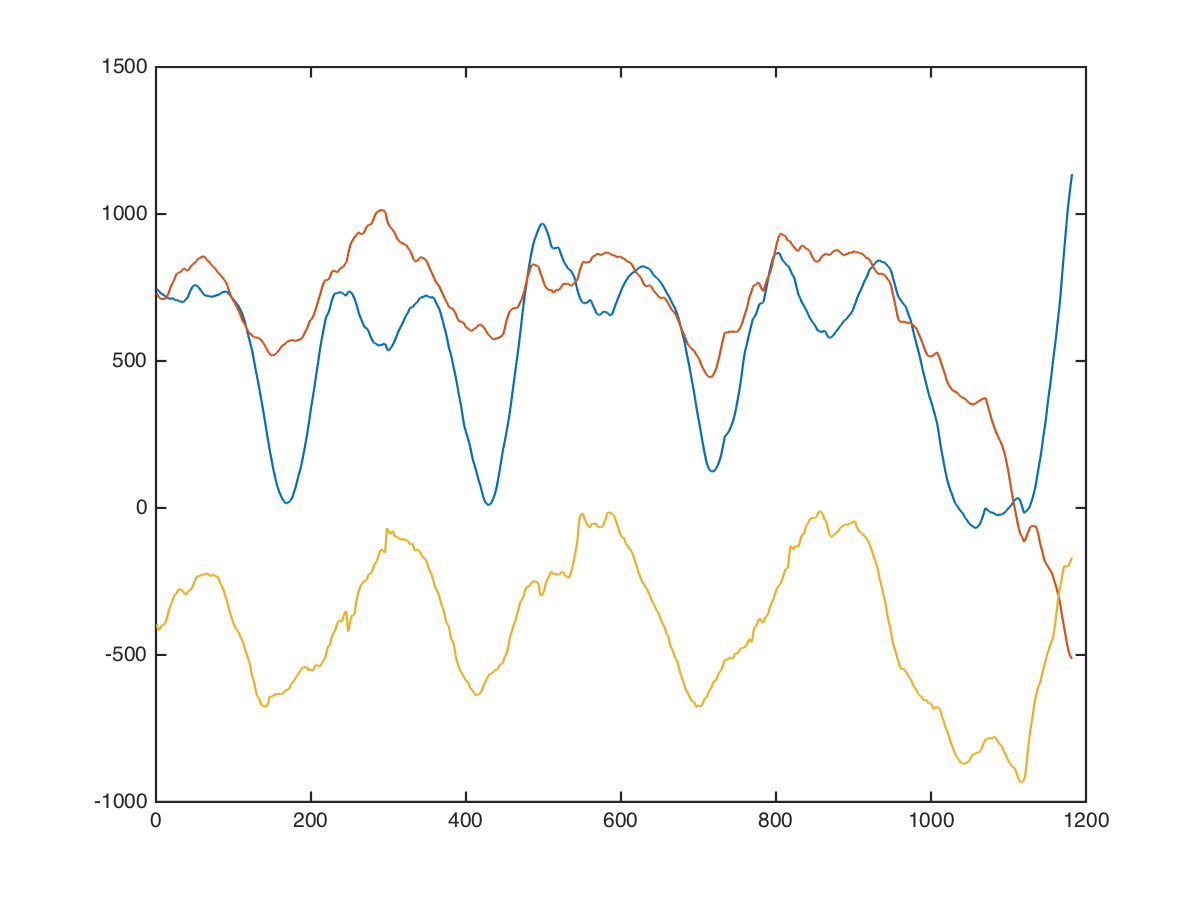

The data file committed next to this chart (first rows):
x, x, , 0, 0, 840, 872, 216
x, x, , 0, 0, 833, 868, 34
x, x, , 0, 0, 830, 856, -220
x, x, , 0, 0, 884, 782, -420
x, x, , 0, 0, 920, 726, -582
x, x, , 0, 0, 934, 692, -708
x, x, , 0, 0, 909, 679, -644
x, x, , 0, 0, 882, 672, -533
x, x, , 0, 0, 862, 672, -363
x, x, , 0, 0, 877, 676, -308
x, x, , 0, 0, 905, 680, -323
x, x, , 0, 0, 915, 686, -513
x, x, , 0, 0, 912, 656, -643
x, x, , 0, 0, 898, 590, -713
x, x, , 0, 0, 860, 539, -756
x, x, , 0, 0, 832, 498, -766
x, x, , 0, 0, 832, 478, -706
x, x, , 0, 0, 804, 493, -594
x, x, , 0, 0, 764, 518, -486
x, x, , 0, 0, 730, 504, -620
x, x, , 0, 0, 744, 534, -658
x, x, , 0, 0, 810, 608, -598
x, x, , 0, 0, 830, 566, -592
x, x, , 0, 0, 832, 518, -552
x, x, , 0, 0, 808, 482, -416
x, x, , 0, 0, 744, 560, -352
x, x, , 0, 0, 684, 689, -338
x, x, , 0, 0, 810, 859, -524
x, x, , 0, 0, 842, 874, -488
x, x, , 0, 0, 782, 734, -234
x, x, , 0, 0, 744, 778, -204
x, x, , 0, 0, 732, 806, -172
x, x, , 0, 0, 772, 746, -76
x, x, , 0, 0, 735, 735, -55
x, x, , 0, 0, 667, 753, -58
x, x, , 0, 0, 617, 843, -4
x, x, , 0, 0, 594, 946, -21
x, x, , 0, 0, 600, 1060, -111
x, x, , 0, 0, 600, 1045, -237
x, x, , 0, 0, 592, 1015, -292
x, x, , 0, 0, 568, 985, -172
x, x, , 0, 0, 556, 966, -146
x, x, , 0, 0, 551, 946, -170
x, x, , 0, 0, 541, 892, -270
x, x, , 0, 0, 534, 854, -332
x, x, , 0, 0, 528, 834, -358
x, x, , 0, 0, 546, 796, -418
x, x, , 0, 0, 569, 768, -478
x, x, , 0, 0, 599, 768, -522
x, x, , 0, 0, 636, 716, -550
x, x, , 0, 0, 676, 642, -566
x, x, , 0, 0, 710, 582, -546
x, x, , 0, 0, 733, 564, -514
x, x, , 0, 0, 743, 590, -468
x, x, , 0, 0, 758, 596, -428
x, x, , 0, 0, 774, 608, -400
x, x, , 0, 0, 794, 632, -400
x, x, , 0, 0, 807, 658, -379
x, x, , 0, 0, 816, 681, -347
x, x, , 0, 0, 810, 691, -297
x, x, , 0, 0, 803, 706, -264
... 1,171 more rows
